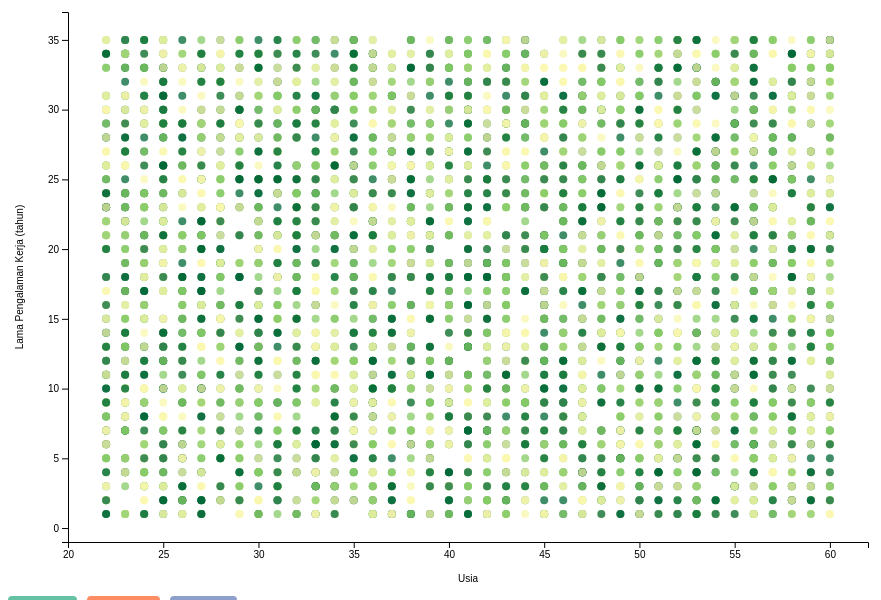
D3 v7 page, settled after 480 driven frames (8 s of simulated time); the page loaded 1 data file(s).


  const svg = d3.select("#scatterplot"),
        width = +svg.attr("width"),
        height = +svg.attr("height"),
        margin = {top: 20, right: 40, bottom: 50, left: 60},
        innerWidth = width - margin.left - margin.right,
        innerHeight = height - margin.top - margin.bottom;

  const g = svg.append("g")
               .attr("transform", `translate(${margin.left},${margin.top})`);

  const tooltip = d3.select(".tooltip");

  d3.csv("data/cleaned_data.csv").then(data => {
    data.forEach(d => {
      d.Age = +d.Age;
      d.Years_of_Experience = +d.Years_of_Experience;
      d.Stress_Level = +d.Stress_Level;
    });

    const x = d3.scaleLinear()
                .domain([d3.min(data, d => d.Age) - 2, d3.max(data, d => d.Age) + 2])
                .range([0, innerWidth]);

    const y = d3.scaleLinear()
                .domain([d3.min(data, d => d.Years_of_Experience) - 2, d3.max(data, d => d.Years_of_Experience) + 2])
                .range([innerHeight, 0]);

    const color = d3.scaleSequential(d3.interpolateRdYlGn)
                    .domain([5, 1]);

    const workLocations = Array.from(new Set(data.map(d => d.Work_Location)));
    const activeFilter = { location: null };

    const locationColor = d3.scaleOrdinal()
      .domain(workLocations)
      .range(d3.schemeSet2);

    // X Axis
    g.append("g")
     .attr("transform", `translate(0,${innerHeight})`)
     .call(d3.axisBottom(x))
     .append("text")
     .attr("x", innerWidth / 2)
     .attr("y", 40)
     .attr("fill", "black")
     .attr("text-anchor", "middle")
     .text("Usia");

    // Y Axis
    g.append("g")
     .call(d3.axisLeft(y))
     .append("text")
     .attr("transform", "rotate(-90)")
     .attr("y", -45)
     .attr("x", -innerHeight / 2)
     .attr("fill", "black")
     .attr("text-anchor", "middle")
     .text("Lama Pengalaman Kerja (tahun)");

    // LEGEND
    const legend = d3.select("#legend");

    legend.selectAll("span")
      .data(workLocations)
      .enter()
      .append("span")
      .style("background-color", d => locationColor(d))
      .text(d => d)
      .on("click", (event, loc) => {
        activeFilter.location = (activeFilter.location === loc) ? null : loc;
        updateBubbles();
      });

    function updateBubbles() {
      const filteredData = activeFilter.location
        ? data.filter(d => d.Work_Location === activeFilter.location)
        : data;

      const circles = g.selectAll("circle").data(filteredData, d => d.Employee_ID);

      // EXIT
      circles.exit()
        .transition().duration(300)
        .attr("r", 0)
        .remove();

      // UPDATE
      circles
        .transition().duration(300)
        .attr("cx", d => x(d.Age))
        .attr("cy", d => y(d.Years_of_Experience))
        .attr("fill", d => color(d.Stress_Level));

      // ENTER
      circles.enter()
        .append("circle")
        .attr("cx", d => x(d.Age))
        .attr("cy", d => y(d.Years_of_Experience))
        .attr("r", 0)
        .attr("fill", d => color(d.Stress_Level))
        .attr("opacity", 0.75)
        .on("mouseover", (event, d) => {
          tooltip.style("display", "block")
            .html(`
              <strong>ID:</strong> ${d.Employee_ID}<br>
              <strong>Usia:</strong> ${d.Age}<br>
              <strong>Pengalaman:</strong> ${d.Years_of_Experience} tahun<br>
              <strong>Stres:</strong> ${d.Stress_Level}<br>
              <strong>Lokasi:</strong> ${d.Work_Location}
            `);
        })
        .on("mousemove", event => {
          tooltip
            .style("left", (event.pageX + 10) + "px")
            .style("top", (event.pageY - 20) + "px");
        })
        .on("mouseout", () => tooltip.style("display", "none"))
        .transition().duration(300)
        .attr("r", 4);
    }

    updateBubbles();
  });


### data: data/cleaned_data.csv
Employee_ID, Age, Years_of_Experience, Work_Location, Hours_Worked_Per_Week, Number_of_Virtual_Meetings, Work_Life_Balance_Rating, Stress_Level, Mental_Health_Condition, Access_to_Mental_Health_Resources, Productivity_Change, Social_Isolation_Rating, Satisfaction_with_Remote_Work, Company_Support_for_Remote_Work, Physical_Activity, Sleep_Quality
emp0001, 32, 13, hybrid, 47, 7, 2, 2, depression, 0, -1, 1, 1, 1, 1, 3
emp0002, 40, 3, remote, 52, 4, 1, 2, anxiety, 0, 1, 3, 3, 2, 1, 3
emp0003, 59, 22, hybrid, 46, 11, 5, 2, anxiety, 0, 0, 4, 1, 5, 1, 1
emp0004, 27, 20, onsite, 32, 8, 4, 3, depression, 1, 1, 3, 1, 3, 1, 1
emp0005, 49, 32, onsite, 35, 12, 2, 3, burnout, 1, -1, 3, 1, 3, 1, 2
emp0006, 59, 31, hybrid, 39, 3, 4, 3, burnout, 0, 1, 5, 1, 1, 1, 2
emp0007, 31, 24, remote, 51, 7, 3, 1, anxiety, 1, -1, 5, 2, 3, 2, 1
emp0008, 42, 6, onsite, 54, 7, 3, 2, depression, 0, -1, 5, 3, 4, 1, 2
emp0009, 56, 9, hybrid, 24, 4, 2, 3, burnout, 1, -1, 2, 1, 4, 2, 1
emp0010, 30, 28, hybrid, 57, 6, 1, 1, depression, 1, -1, 2, 2, 1, 1, 1
emp0011, 33, 17, remote, 48, 3, 3, 3, burnout, 1, -1, 4, 3, 2, 1, 2
emp0012, 47, 31, hybrid, 26, 12, 4, 2, burnout, 1, 0, 4, 2, 3, 1, 1
emp0013, 40, 1, remote, 21, 7, 2, 3, depression, 1, -1, 2, 2, 1, 1, 3
emp0014, 51, 5, hybrid, 45, 13, 1, 1, anxiety, 0, -1, 2, 3, 5, 1, 1
emp0015, 36, 23, remote, 59, 11, 3, 3, anxiety, 1, -1, 5, 2, 3, 1, 2
emp0016, 56, 13, remote, 44, 11, 4, 1, anxiety, 0, 0, 5, 3, 4, 1, 2
emp0017, 33, 3, onsite, 52, 9, 2, 2, burnout, 0, 0, 1, 3, 1, 1, 3
emp0018, 45, 20, onsite, 37, 8, 3, 1, burnout, 1, -1, 5, 2, 5, 1, 3
emp0019, 49, 30, remote, 36, 6, 1, 3, anxiety, 0, 0, 3, 3, 2, 1, 3
emp0020, 59, 13, remote, 59, 4, 3, 2, anxiety, 0, -1, 4, 2, 1, 2, 2
emp0021, 26, 33, hybrid, 21, 1, 2, 1, burnout, 0, 1, 2, 3, 1, 1, 1
emp0022, 26, 21, onsite, 54, 12, 3, 2, depression, 0, -1, 3, 1, 4, 2, 1
emp0023, 43, 21, onsite, 57, 1, 3, 1, depression, 1, 1, 3, 3, 4, 2, 2
emp0024, 53, 11, onsite, 22, 12, 5, 1, depression, 0, 0, 2, 2, 3, 1, 1
emp0025, 56, 6, remote, 54, 15, 3, 1, burnout, 0, 1, 2, 2, 4, 2, 2
emp0026, 49, 23, onsite, 21, 14, 4, 3, burnout, 0, 0, 4, 2, 3, 1, 3
emp0027, 36, 30, onsite, 24, 12, 3, 3, burnout, 0, -1, 4, 1, 4, 1, 1
emp0028, 53, 31, onsite, 56, 4, 4, 1, depression, 0, 0, 4, 1, 4, 1, 1
emp0029, 47, 22, onsite, 33, 10, 3, 3, depression, 1, -1, 4, 3, 1, 2, 1
emp0030, 59, 34, remote, 25, 15, 2, 3, depression, 1, 0, 3, 3, 1, 1, 1
emp0031, 22, 22, onsite, 20, 11, 1, 1, anxiety, 1, 0, 5, 2, 2, 1, 2
emp0032, 37, 4, hybrid, 33, 14, 2, 2, depression, 0, -1, 3, 3, 5, 1, 2
emp0033, 45, 29, remote, 20, 14, 2, 2, anxiety, 1, -1, 5, 3, 5, 2, 3
emp0034, 48, 27, remote, 26, 9, 3, 2, anxiety, 1, 0, 5, 2, 4, 2, 2
emp0035, 36, 24, hybrid, 22, 6, 4, 2, depression, 0, 0, 1, 1, 3, 1, 2
emp0036, 46, 28, hybrid, 57, 8, 4, 1, burnout, 1, 0, 1, 2, 5, 1, 1
emp0037, 48, 10, onsite, 30, 12, 1, 1, depression, 1, -1, 5, 3, 3, 1, 1
emp0038, 31, 18, remote, 47, 14, 2, 1, burnout, 1, 1, 2, 3, 5, 2, 3
emp0039, 24, 21, onsite, 48, 12, 4, 1, anxiety, 1, 0, 3, 2, 1, 1, 2
emp0040, 49, 20, hybrid, 20, 1, 3, 3, burnout, 0, 1, 1, 1, 5, 1, 1
emp0041, 30, 22, remote, 44, 15, 4, 3, burnout, 0, -1, 1, 2, 5, 2, 1
emp0042, 53, 14, onsite, 29, 13, 2, 1, burnout, 0, 0, 1, 1, 5, 1, 3
emp0043, 54, 26, remote, 58, 6, 3, 3, burnout, 1, 1, 3, 1, 3, 1, 1
emp0044, 54, 12, remote, 53, 12, 4, 2, depression, 1, 0, 1, 1, 3, 1, 2
emp0045, 57, 13, remote, 23, 6, 3, 3, anxiety, 1, 0, 5, 2, 2, 2, 3
emp0046, 32, 24, remote, 42, 8, 2, 2, burnout, 0, 0, 2, 2, 3, 2, 1
emp0047, 33, 33, remote, 35, 15, 1, 2, burnout, 1, -1, 1, 1, 5, 1, 3
emp0048, 30, 4, remote, 39, 2, 5, 3, burnout, 0, -1, 1, 1, 4, 1, 3
emp0049, 22, 7, onsite, 29, 9, 4, 1, burnout, 0, 1, 2, 2, 3, 2, 1
emp0050, 35, 11, onsite, 37, 3, 4, 2, burnout, 0, 0, 1, 3, 3, 1, 2
emp0051, 26, 34, onsite, 28, 10, 4, 3, anxiety, 1, -1, 5, 3, 4, 2, 3
emp0052, 47, 25, remote, 31, 9, 5, 1, burnout, 0, -1, 4, 3, 1, 1, 3
emp0053, 42, 3, onsite, 26, 14, 3, 2, burnout, 0, -1, 2, 3, 2, 2, 3
emp0054, 60, 34, onsite, 46, 15, 2, 2, depression, 1, 0, 1, 2, 1, 1, 2
emp0055, 26, 5, hybrid, 55, 6, 1, 2, burnout, 1, -1, 4, 3, 1, 2, 1
emp0056, 30, 8, hybrid, 47, 12, 3, 1, anxiety, 0, 1, 3, 2, 5, 2, 3
emp0057, 42, 14, remote, 48, 13, 5, 1, depression, 1, 1, 4, 2, 5, 1, 3
emp0058, 53, 7, onsite, 49, 6, 5, 1, burnout, 0, 0, 4, 3, 3, 1, 2
emp0059, 26, 31, remote, 51, 4, 1, 1, burnout, 0, -1, 2, 1, 3, 2, 2
emp0060, 26, 17, remote, 57, 13, 2, 2, burnout, 1, 0, 1, 3, 5, 2, 1
... 4,940 more rows